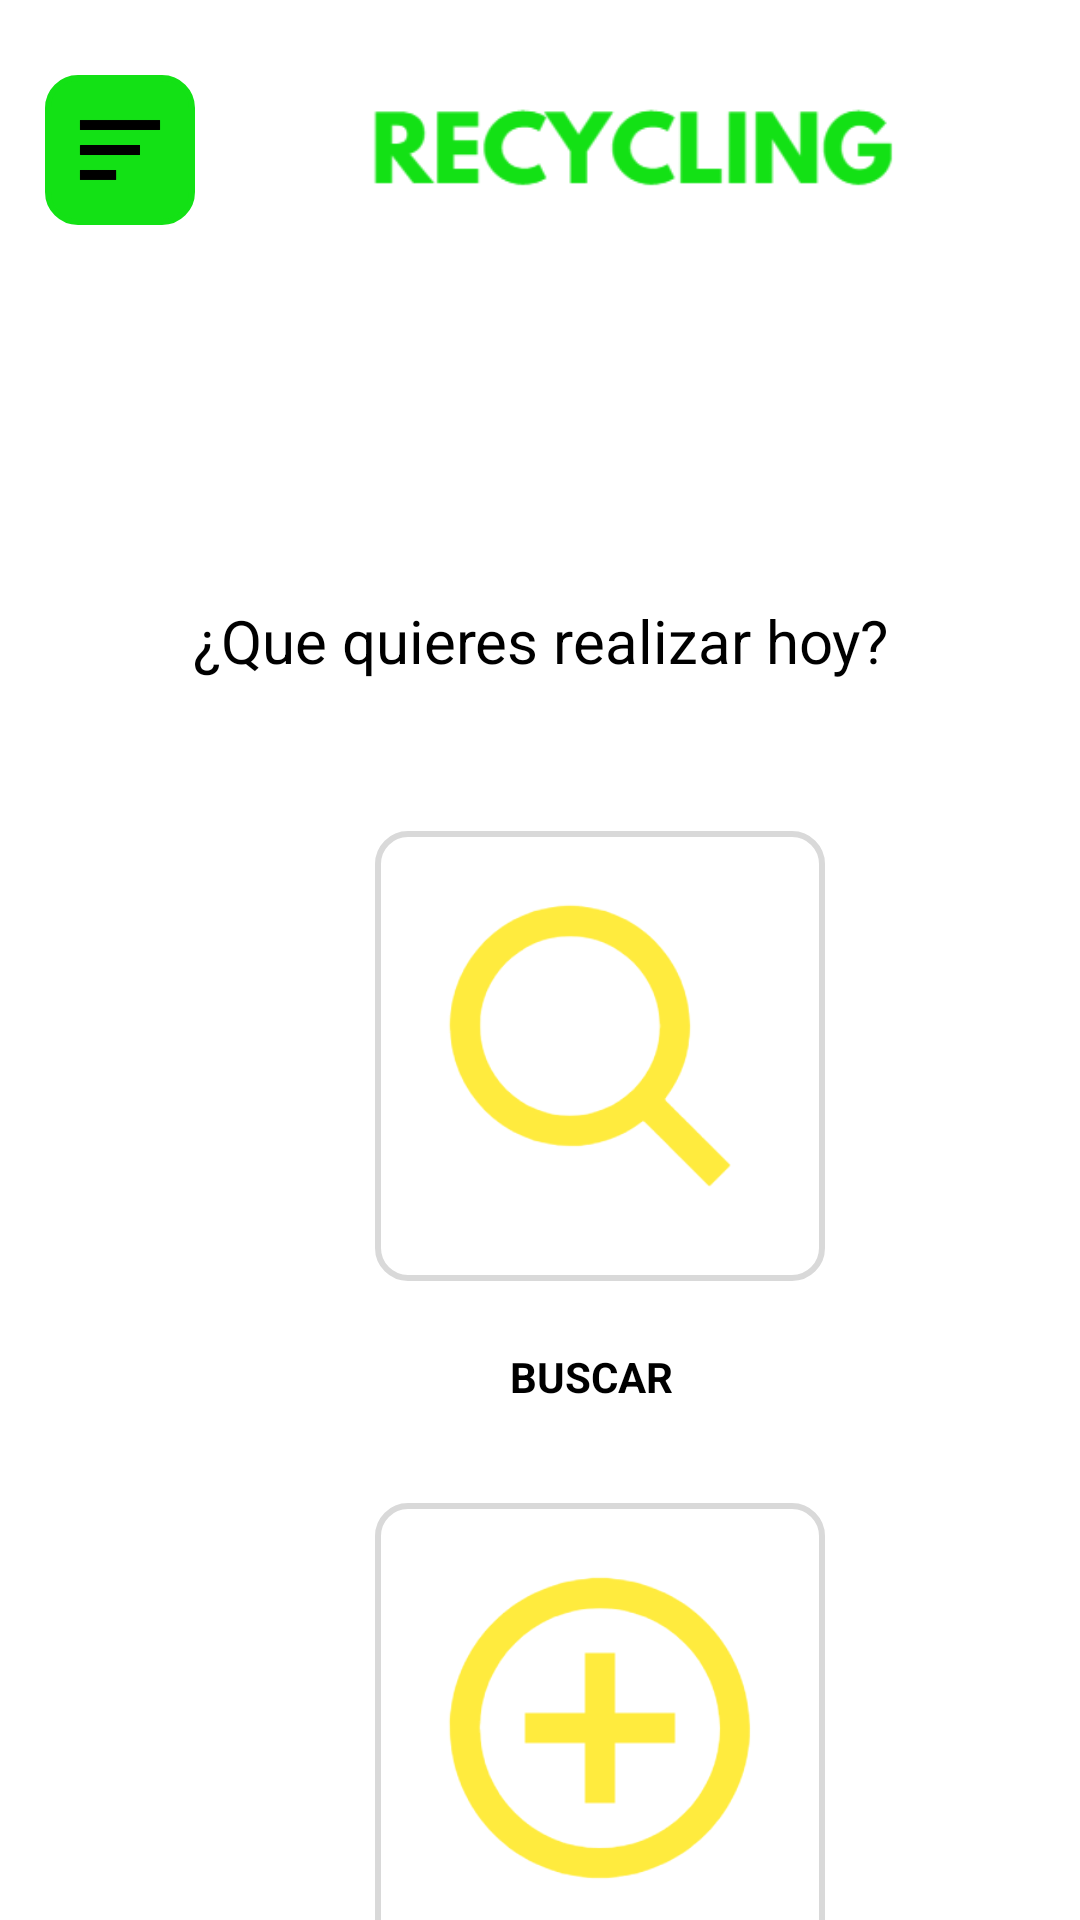

Produce the Android XML layout that renders to this screen, including the resource entries it uses.
<!-- AndroidManifest.xml: application theme Theme.Recycling_ADS -->
<!-- res/layout/dashboard_recycling.xml -->
<?xml version="1.0" encoding="utf-8"?>
<LinearLayout xmlns:android="http://schemas.android.com/apk/res/android"
    xmlns:app="http://schemas.android.com/apk/res-auto"
    xmlns:tools="http://schemas.android.com/tools"
    android:layout_width="match_parent"
    android:layout_height="match_parent"
    android:background="#FFFFFF"
    android:gravity="center_horizontal"
    android:orientation="vertical">


    <LinearLayout
        android:layout_width="match_parent"
        android:layout_height="100dp"
        android:background="#FFFFFF"
        android:gravity="bottom"
        android:orientation="horizontal">

        <LinearLayout
            android:id="@+id/menu_dashboard"
            android:layout_marginRight="20dp"
            android:layout_marginLeft="15dp"
            android:layout_marginBottom="25dp"
            android:layout_width="50dp"
            android:layout_height="50dp"
            android:background="@drawable/borde_redondo_boton"
            android:gravity="center"
            android:textColor="@android:color/white">

            <ImageView
                android:layout_width="40dp"
                android:layout_height="40dp"
                android:scaleType="centerCrop"
                android:src="@drawable/menu" />

        </LinearLayout>

        <LinearLayout
            android:layout_width="245dp"
            android:layout_height="match_parent"
            android:background="#FFFFFF"
            android:gravity="bottom|right"
            android:orientation="vertical">

            <ImageView
                android:layout_width="180dp"
                android:layout_height="40dp"
                android:layout_marginBottom="30dp"
                android:layout_marginRight="30dp"
                android:scaleType="centerCrop"
                android:src="@drawable/reciclyng" />

        </LinearLayout>


    </LinearLayout>

    <TextView
        android:layout_width="match_parent"
        android:layout_height="wrap_content"
        android:layout_marginTop="100dp"
        android:layout_marginBottom="20dp"
        android:baselineAligned="false"
        android:gravity="center"
        android:text="¿Que quieres realizar hoy?"
        android:textColor="#000000"
        android:textSize="20sp" />

    <LinearLayout
        android:layout_width="match_parent"
        android:layout_height="200dp"
        android:background="#FFFFFF"
        android:gravity="bottom"
        android:orientation="horizontal">

        <LinearLayout
            android:id="@+id/buscar_principal"
            android:layout_width="150dp"
            android:layout_height="150dp"
            android:background="@drawable/boton_redondo_opciones"
            android:layout_marginLeft="125dp"
            android:gravity="center"
            android:layout_marginBottom="20dp">

            <ImageButton
                android:id="@+id/buscarbtn"
                android:layout_width="120dp"
                android:layout_height="120dp"
                android:background="?android:attr/selectableItemBackground"
                android:scaleType="centerCrop"
                android:src="@drawable/luna2" />

        </LinearLayout>


    </LinearLayout>

    <LinearLayout
        android:layout_width="match_parent"
        android:layout_height="20dp"
        android:layout_marginTop="2dp"
        android:layout_marginBottom="2dp"
        android:background="#FFFFFF"
        android:gravity="center_vertical"
        android:orientation="horizontal">

        <TextView
            android:layout_width="100dp"
            android:layout_height="100dp"
            android:baselineAligned="false"
            android:layout_marginLeft="147dp"
            android:gravity="center"
            android:text="BUSCAR"
            android:textColor="#000000"
            android:textSize="14sp"
            android:textStyle="bold"/>

    </LinearLayout>

    <LinearLayout
        android:layout_width="match_parent"
        android:layout_height="200dp"
        android:background="#FFFFFF"
        android:gravity="bottom"
        android:orientation="horizontal">

        <LinearLayout
            android:id="@+id/registrar"
            android:layout_width="150dp"
            android:layout_height="150dp"
            android:background="@drawable/boton_redondo_opciones"
            android:layout_marginLeft="125dp"
            android:gravity="center"
            android:layout_marginBottom="20dp">

            <ImageButton
                android:id="@+id/btnAgregarProducto"
                android:layout_width="120dp"
                android:layout_height="120dp"
                android:scaleType="centerCrop"
                android:src="@drawable/registrar"
                android:background="?android:attr/selectableItemBackground" />


        </LinearLayout>


    </LinearLayout>

    <LinearLayout
        android:layout_width="match_parent"
        android:layout_height="20dp"
        android:layout_marginTop="2dp"
        android:layout_marginBottom="2dp"
        android:background="#FFFFFF"
        android:gravity="center_vertical"
        android:orientation="horizontal">

        <TextView
            android:layout_width="100dp"
            android:layout_height="100dp"
            android:baselineAligned="false"
            android:layout_marginLeft="147dp"
            android:gravity="center"
            android:text="REGISTRAR"
            android:textColor="#000000"
            android:textSize="14sp"
            android:textStyle="bold"/>

    </LinearLayout>


</LinearLayout>
<!-- resources referenced by this layout -->
<resources>
  <!-- drawable borde_redondo_boton (drawable) -->
  <?xml version="1.0" encoding="utf-8"?>
  <selector xmlns:android="http://schemas.android.com/apk/res/android">
      <item >
          <shape android:shape="rectangle"  >
              <corners android:radius="10dip" />
              <stroke android:width="2dip" android:color="#13E115" />
              <solid android:color="#13E115" />
  
  
              
  
          </shape>
      </item>
  </selector>
  <!-- drawable boton_redondo_opciones (drawable) -->
  <?xml version="1.0" encoding="utf-8"?>
  <selector xmlns:android="http://schemas.android.com/apk/res/android">
      <item >
          <shape android:shape="rectangle"  >
              <corners android:radius="10dp" />
              <stroke android:width="2dip" android:color="#D9D9D9" />
              <solid android:color="#FFFFFF" />
  
  
              
  
          </shape>
      </item>
  </selector>
  <!-- drawable luna2: png bitmap (drawable, 12306 bytes) -->
  <!-- drawable menu: png bitmap (drawable, 3351 bytes) -->
  <!-- drawable reciclyng: png bitmap (drawable, 5415 bytes) -->
  <!-- drawable registrar: png bitmap (drawable, 14109 bytes) -->
</resources>
